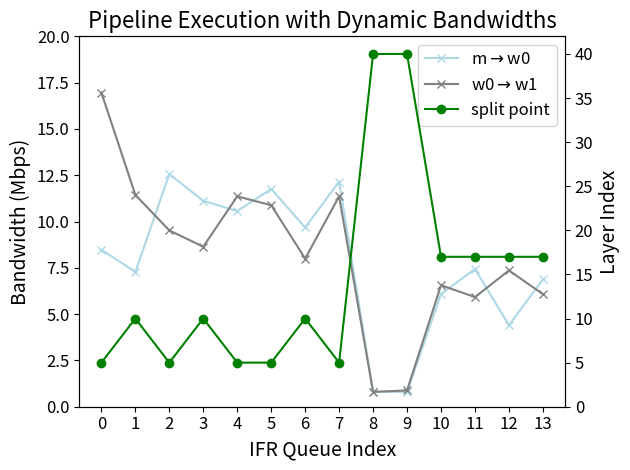

Write the Python code that produced this figure.
import matplotlib.pyplot as plt
import numpy as np

# 数据
ifr_queue = list(range(0, 14))
w0_bandwidths = [1.06, 0.91, 1.57, 1.39, 1.32, 1.47, 1.21, 1.52, 0.10, 0.10, 0.76, 0.93, 0.55, 0.86] 
w1_bandwidths = [2.12, 1.43, 1.19, 1.08, 1.42, 1.36, 1.00, 1.42, 0.10, 0.11, 0.82, 0.74, 0.92, 0.76]
# 将 w0_bandwidths 和 w1_bandwidths 的值都乘以 8
w0_bandwidths = [x * 8 for x in w0_bandwidths]
w1_bandwidths = [x * 8 for x in w1_bandwidths]

best_split_points = [5, 10, 5, 10, 5, 5, 10, 5, 40, 40, 17, 17, 17, 17]

# 创建图表
fig, ax1 = plt.subplots()

# 绘制 w0 和 w1 的带宽折线图，并添加点标记
ax1.plot(ifr_queue, w0_bandwidths, color='lightblue', marker='x', label=r'm$\rightarrow$w0')  # 浅绿色
ax1.plot(ifr_queue, w1_bandwidths, color='gray', marker='x', label=r'w0$\rightarrow$w1')  # 浅蓝色

# 设置第一个 y 轴
ax1.set_xlabel('IFR Queue Index', fontsize=14)
ax1.set_ylabel('Bandwidth (Mbps)', fontsize=14)
ax1.tick_params(axis='both', which='major', labelsize=12)
ax1.set_xticks(ifr_queue)  # 设置横坐标显示 0-7 的整数
ax1.set_ylim(0, 20)  # 设置 y 轴范围为 0-20

# 创建第二个 y 轴
ax2 = ax1.twinx()
ax2.plot(ifr_queue, best_split_points, color='green', marker='o', label='split point')  # 绿色

# 设置第二个 y 轴
ax2.set_ylabel('Layer Index', fontsize=14)
ax2.tick_params(axis='both', which='major', labelsize=12)
ax2.set_ylim(0, 42)  # 设置 y 轴范围为 0-42

# 添加图例
lines_1, labels_1 = ax1.get_legend_handles_labels()
lines_2, labels_2 = ax2.get_legend_handles_labels()
ax1.legend(lines_1 + lines_2, labels_1 + labels_2, loc='upper right', fontsize=12)

# 添加标题
plt.title('Pipeline Execution with Dynamic Bandwidths', fontsize=16)

# 显示图表
plt.tight_layout()  # 调整布局以防止标签被裁剪
plt.savefig('pipeline_dynamic_bandwidths_real.png', dpi=300)  # 保存图表为 PNG 文件
